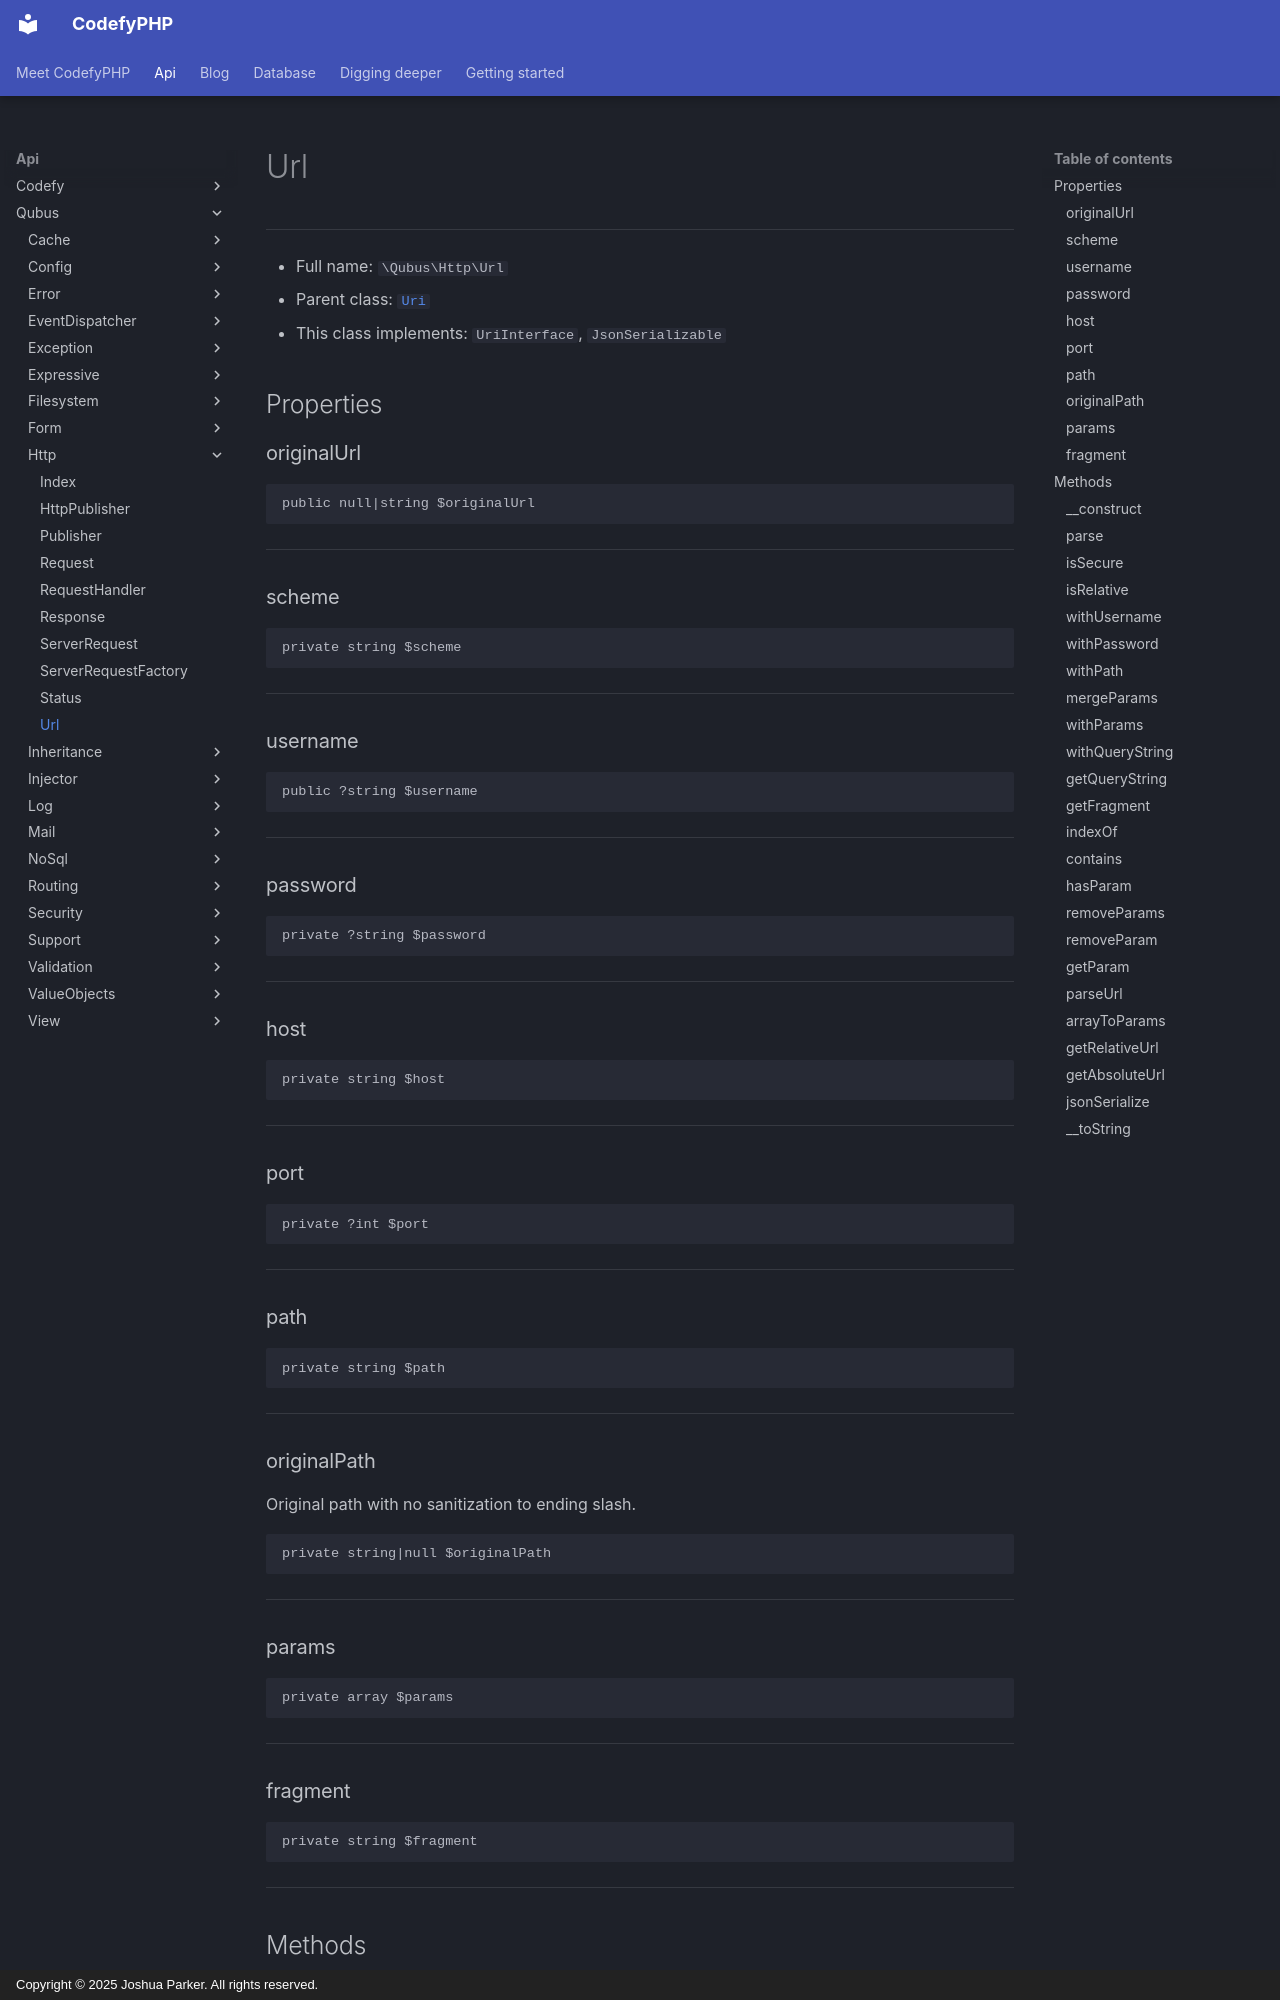

repository: codefyphp/docs · page: api/Qubus/Http/Url/index.html · generator: mkdocs · copyright: Copyright © 2025 Joshua Parker. All rights reserved.

# Url

***

* Full name: `\Qubus\Http\Url`
* Parent class: [`Uri`](../../Laminas/Diactoros/Uri.md)
* This class implements:
  `UriInterface`,
  `JsonSerializable`

## Properties

### originalUrl

```php
public null|string $originalUrl
```

***

### scheme

```php
private string $scheme
```

***

### username

```php
public ?string $username
```

***

### password

```php
private ?string $password
```

***

### host

```php
private string $host
```

***

### port

```php
private ?int $port
```

***

### path

```php
private string $path
```

***

### originalPath

Original path with no sanitization to ending slash.

```php
private string|null $originalPath
```

***

### params

```php
private array $params
```

***

### fragment

```php
private string $fragment
```

***

## Methods

### __construct

```php
public __construct(string $uri = ''): mixed
```

**Parameters:**

| Parameter | Type       | Description |
|-----------|------------|-------------|
| `$uri`    | **string** |             |

**Throws:**

- [`MalformedUrlException`](./Exception/MalformedUrlException.md)

***
